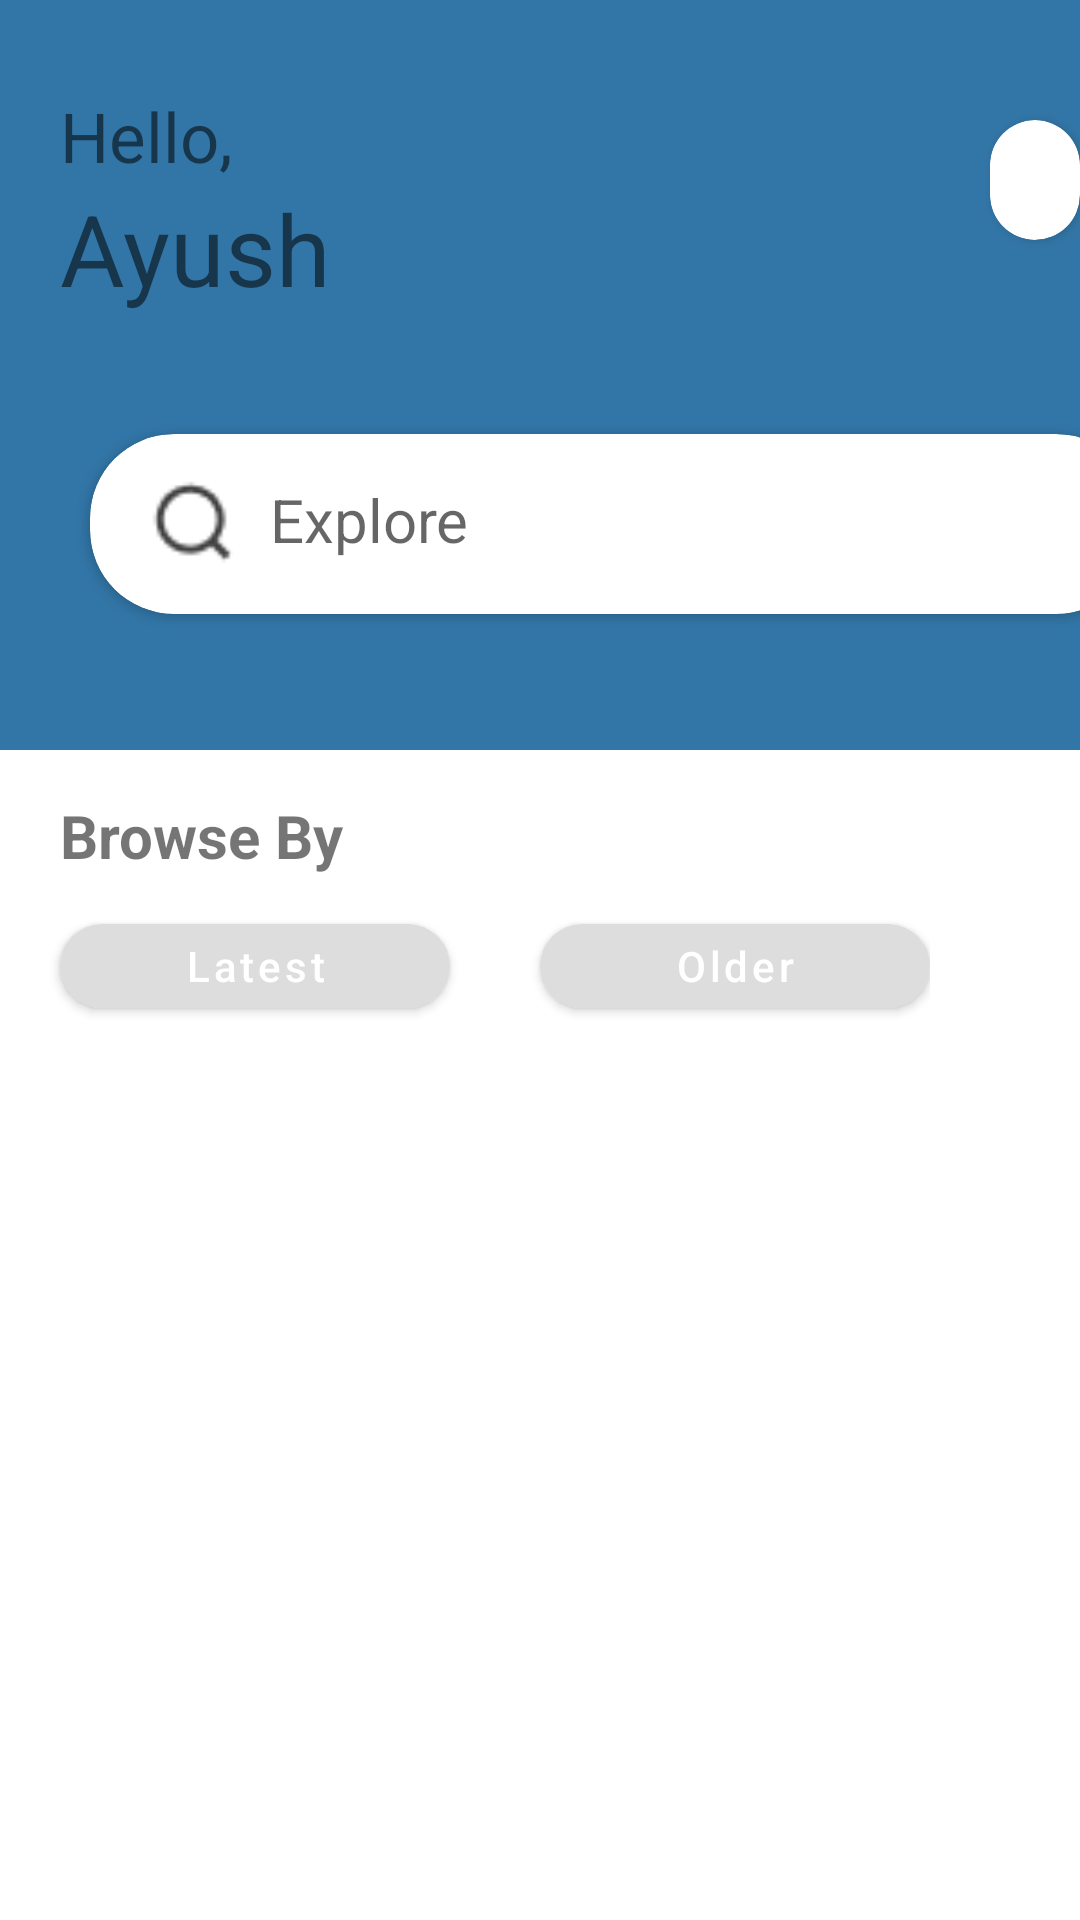

This screen was rendered from an Android layout file. Write that file and the resources it references.
<!-- AndroidManifest.xml: application theme Theme.AssignmentAPI -->
<!-- res/layout/feedback_activity.xml -->
<?xml version="1.0" encoding="utf-8"?>
<androidx.core.widget.NestedScrollView xmlns:android="http://schemas.android.com/apk/res/android"
    xmlns:app="http://schemas.android.com/apk/res-auto"
    android:layout_width="match_parent"
    android:layout_height="match_parent">

    <RelativeLayout
        android:layout_width="match_parent"
        android:layout_height="match_parent">

        <LinearLayout
            android:id="@+id/linearlayout"
            android:layout_width="match_parent"
            android:layout_height="250dp"
            android:background="#3276A7"
            android:orientation="vertical">

            <TextView
                android:id="@+id/textHello"
                android:layout_width="wrap_content"
                android:layout_height="wrap_content"
                android:layout_marginLeft="20dp"
                android:layout_marginTop="30dp"
                android:text="Hello,"
                android:textSize="23sp" />

            <TextView
                android:id="@+id/textAyush"
                android:layout_width="wrap_content"
                android:layout_height="wrap_content"
                android:layout_marginLeft="20dp"
                android:text="Ayush"
                android:textSize="33sp" />

            <androidx.cardview.widget.CardView
                android:id="@+id/searchbar"
                android:layout_width="350dp"
                android:layout_height="60dp"
                android:layout_gravity="center_vertical"
                android:layout_marginHorizontal="30dp"
                android:layout_marginTop="40dp"
                app:cardCornerRadius="28dp">

                <ImageView
                    android:id="@+id/searchIcon"
                    android:layout_width="30dp"
                    android:layout_height="30dp"
                    android:layout_marginVertical="15dp"
                    android:layout_marginLeft="20dp"
                    android:src="@drawable/ic_search" />

                <EditText
                    android:id="@+id/searchText"
                    android:layout_width="wrap_content"
                    android:layout_height="wrap_content"
                    android:layout_marginVertical="15dp"
                    android:layout_marginLeft="60dp"
                    android:imeOptions="actionSearch"
                    android:inputType="text"
                    android:background="@android:color/transparent"
                    android:hint="Explore"
                    android:textSize="20dp" />
            </androidx.cardview.widget.CardView>

        </LinearLayout>

        <androidx.cardview.widget.CardView
            android:id="@+id/profilepicture"
            android:layout_width="40dp"
            android:layout_height="40dp"
            android:layout_marginLeft="330dp"
            android:layout_marginTop="40dp"
            app:cardCornerRadius="30dp">

            <ImageView
                android:id="@+id/profileLogo"
                android:layout_width="wrap_content"
                android:layout_height="wrap_content"
                android:scaleType="centerCrop"
                android:src="@drawable/person" />
        </androidx.cardview.widget.CardView>

        <TextView
            android:id="@+id/browswText"
            android:layout_width="wrap_content"
            android:layout_height="wrap_content"
            android:layout_below="@id/linearlayout"
            android:layout_marginLeft="20dp"
            android:layout_marginTop="15dp"
            android:text="Browse By"
            android:textSize="20dp"
            android:textStyle="bold" />

        <LinearLayout
            android:id="@+id/linearlayout2"
            android:layout_width="wrap_content"
            android:layout_height="wrap_content"
            android:layout_below="@id/browswText"
            android:orientation="horizontal">

            <com.google.android.material.button.MaterialButton
                android:id="@+id/latestText"
                android:layout_width="130dp"
                android:layout_height="40dp"
                android:layout_marginLeft="20dp"
                android:layout_marginTop="10dp"
                android:text="Latest"
                android:textAllCaps="false"
                app:backgroundTint="#DDD"
                app:cornerRadius="20dp" />

            <com.google.android.material.button.MaterialButton
                android:id="@+id/olderText"
                android:layout_width="130dp"
                android:layout_height="40dp"
                android:layout_marginLeft="30dp"
                android:layout_marginTop="10dp"
                android:text="Older"
                android:textAllCaps="false"
                app:backgroundTint="#DDD"
                app:cornerRadius="20dp" />
        </LinearLayout>

        <androidx.recyclerview.widget.RecyclerView
            android:id="@+id/recyclerview"
            android:layout_width="match_parent"
            android:layout_height="wrap_content"
            android:layout_below="@id/linearlayout2"
            android:layout_alignParentBottom="true" />


    </RelativeLayout>

</androidx.core.widget.NestedScrollView>
<!-- resources referenced by this layout -->
<resources>
  <!-- drawable ic_search: png bitmap (drawable, 618 bytes) -->
  <style name="Theme.AssignmentAPI" parent="Theme.MaterialComponents.DayNight.DarkActionBar">
          
          <item name="colorPrimary">@color/purple_500</item>
          <item name="colorPrimaryVariant">@color/purple_700</item>
          <item name="colorOnPrimary">@color/white</item>
          
          <item name="colorSecondary">@color/teal_200</item>
          <item name="colorSecondaryVariant">@color/teal_700</item>
          <item name="colorOnSecondary">@color/black</item>
          
          <item name="android:statusBarColor">?attr/colorPrimaryVariant</item>
          
      </style>
  <!-- not gathered from this repository: default colours our renderer supplied (Android Studio template values) -->
  <color name="purple_500">#FF6200EE</color>
  <color name="purple_700">#FF3700B3</color>
  <color name="teal_200">#FF03DAC5</color>
  <color name="teal_700">#FF018786</color>
  <color name="black">#FF000000</color>
  <color name="white">#FFFFFFFF</color>
</resources>
